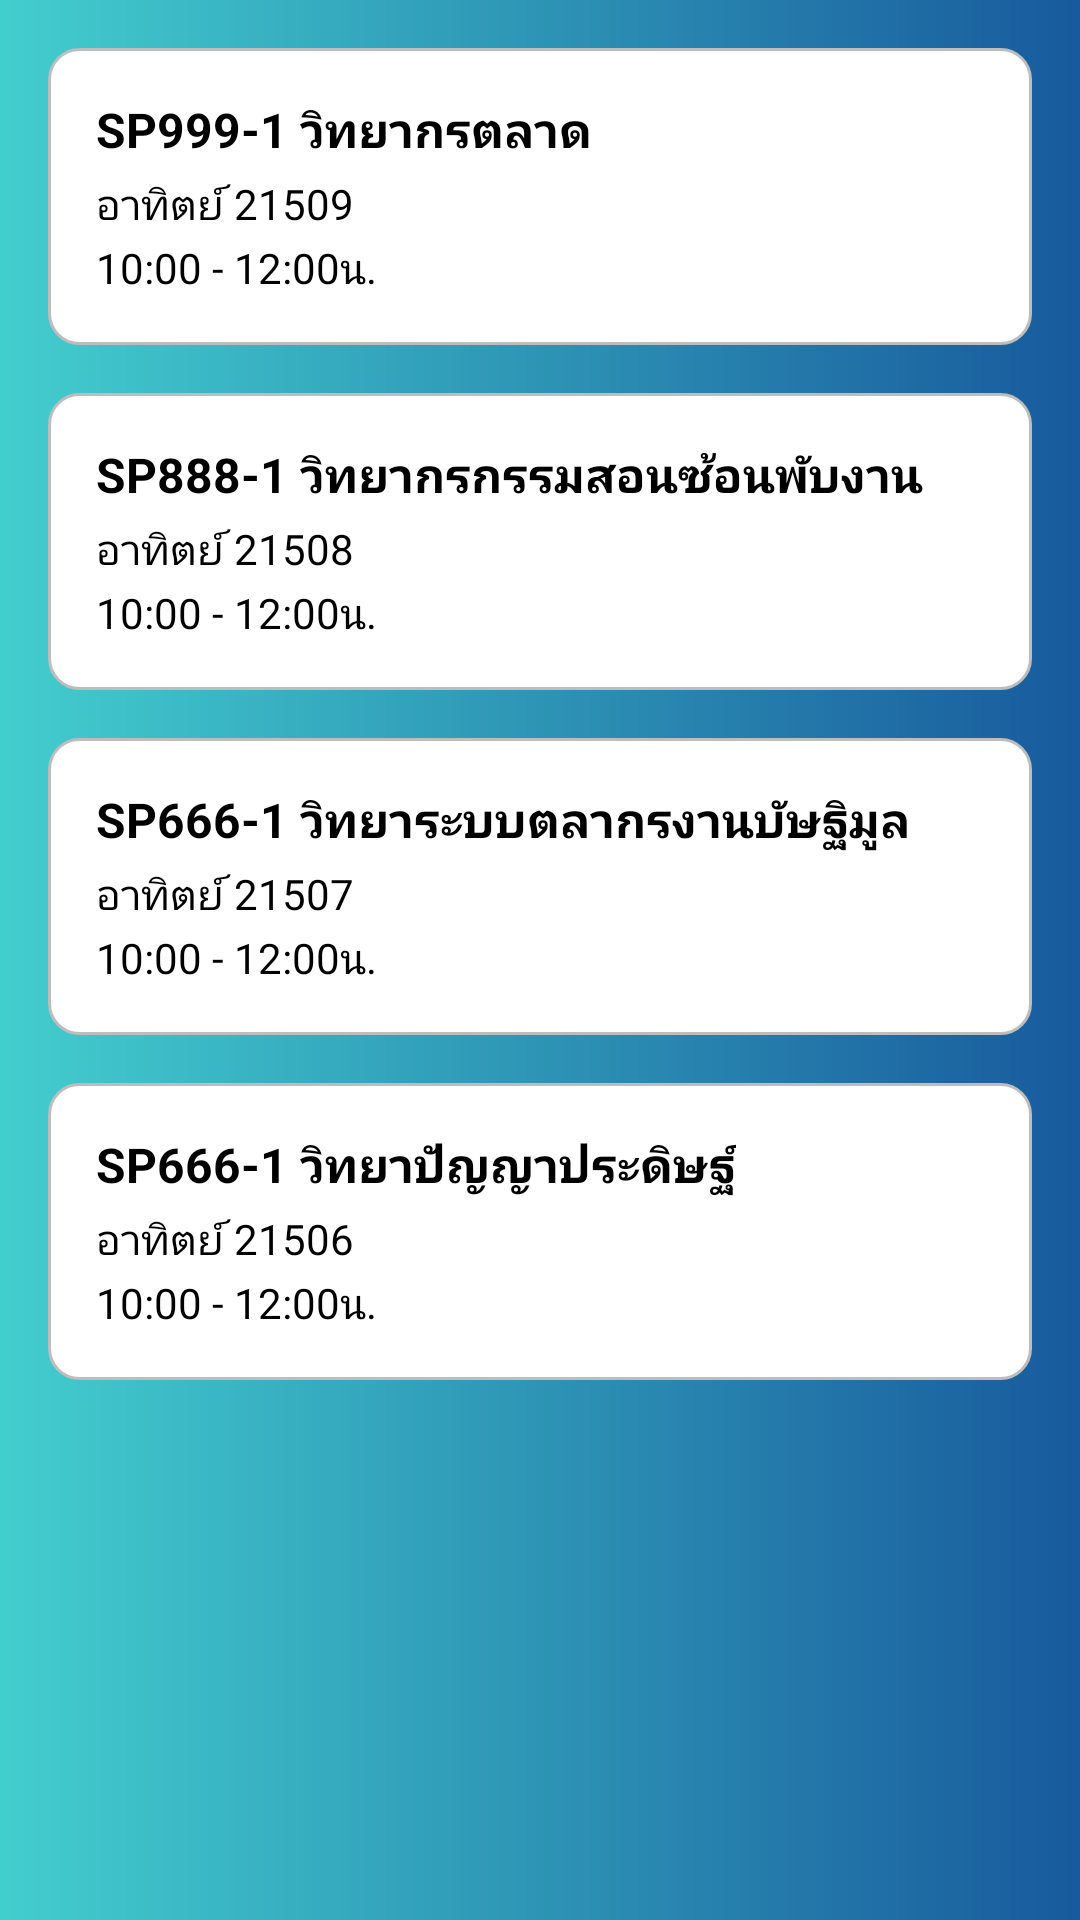

Reconstruct the res/layout file that produces this screen, plus the resources it refers to.
<!-- AndroidManifest.xml: application theme Theme.FacecheckApp -->
<!-- res/layout/activity_subjects.xml -->
<?xml version="1.0" encoding="utf-8"?>
<LinearLayout xmlns:android="http://schemas.android.com/apk/res/android"
    xmlns:tools="http://schemas.android.com/tools"
    android:layout_width="match_parent"
    android:layout_height="match_parent"
    android:orientation="vertical"
    android:background="@drawable/bg_gradient">

    
    <ScrollView
        android:layout_width="match_parent"
        android:layout_height="match_parent"
        android:padding="16dp">

        <LinearLayout
            android:id="@+id/bookingListContainer"
            android:layout_width="match_parent"
            android:layout_height="wrap_content"
            android:orientation="vertical">

            
            <LinearLayout
                android:id="@+id/bookingItem1"
                android:layout_width="match_parent"
                android:layout_height="wrap_content"
                android:layout_marginBottom="16dp"
                android:background="@drawable/input_box"
                android:orientation="vertical"
                android:padding="16dp"
                android:clickable="true"
                android:focusable="true"
                >

                <TextView
                    android:layout_width="wrap_content"
                    android:layout_height="wrap_content"
                    android:text="SP999-1 วิทยากรตลาด"
                    android:textColor="@color/black"
                    android:textSize="16sp"
                    android:textStyle="bold" />

                <TextView
                    android:layout_width="wrap_content"
                    android:layout_height="wrap_content"
                    android:layout_marginTop="4dp"
                    android:text="อาทิตย์ 21509"
                    android:textColor="@color/black"
                    android:textSize="14sp" />

                <TextView
                    android:layout_width="wrap_content"
                    android:layout_height="wrap_content"
                    android:layout_marginTop="2dp"
                    android:text="10:00 - 12:00น."
                    android:textColor="@color/black"
                    android:textSize="14sp" />

            </LinearLayout>

            
            <LinearLayout
                android:id="@+id/bookingItem2"
                android:layout_width="match_parent"
                android:layout_height="wrap_content"
                android:layout_marginBottom="16dp"
                android:background="@drawable/input_box"
                android:orientation="vertical"
                android:padding="16dp"
                android:clickable="true"
                android:focusable="true">

                <TextView
                    android:layout_width="wrap_content"
                    android:layout_height="wrap_content"
                    android:text="SP888-1 วิทยากรกรรมสอนซ้อนพับงาน"
                    android:textColor="@color/black"
                    android:textSize="16sp"
                    android:textStyle="bold" />

                <TextView
                    android:layout_width="wrap_content"
                    android:layout_height="wrap_content"
                    android:layout_marginTop="4dp"
                    android:text="อาทิตย์ 21508"
                    android:textColor="@color/black"
                    android:textSize="14sp" />

                <TextView
                    android:layout_width="wrap_content"
                    android:layout_height="wrap_content"
                    android:layout_marginTop="2dp"
                    android:text="10:00 - 12:00น."
                    android:textColor="@color/black"
                    android:textSize="14sp" />

            </LinearLayout>

            
            <LinearLayout
                android:id="@+id/bookingItem3"
                android:layout_width="match_parent"
                android:layout_height="wrap_content"
                android:layout_marginBottom="16dp"
                android:background="@drawable/input_box"
                android:orientation="vertical"
                android:padding="16dp"
                android:clickable="true"
                android:focusable="true">

                <TextView
                    android:layout_width="wrap_content"
                    android:layout_height="wrap_content"
                    android:text="SP666-1 วิทยาระบบตลากรงานบัษฐิมูล"
                    android:textColor="@color/black"
                    android:textSize="16sp"
                    android:textStyle="bold" />

                <TextView
                    android:layout_width="wrap_content"
                    android:layout_height="wrap_content"
                    android:layout_marginTop="4dp"
                    android:text="อาทิตย์ 21507"
                    android:textColor="@color/black"
                    android:textSize="14sp" />

                <TextView
                    android:layout_width="wrap_content"
                    android:layout_height="wrap_content"
                    android:layout_marginTop="2dp"
                    android:text="10:00 - 12:00น."
                    android:textColor="@color/black"
                    android:textSize="14sp" />

            </LinearLayout>

            
            <LinearLayout
                android:id="@+id/bookingItem4"
                android:layout_width="match_parent"
                android:layout_height="wrap_content"
                android:layout_marginBottom="16dp"
                android:background="@drawable/input_box"
                android:orientation="vertical"
                android:padding="16dp"
                android:clickable="true"
                android:focusable="true">

                <TextView
                    android:layout_width="wrap_content"
                    android:layout_height="wrap_content"
                    android:text="SP666-1 วิทยาปัญญาประดิษฐ์"
                    android:textColor="@color/black"
                    android:textSize="16sp"
                    android:textStyle="bold" />

                <TextView
                    android:layout_width="wrap_content"
                    android:layout_height="wrap_content"
                    android:layout_marginTop="4dp"
                    android:text="อาทิตย์ 21506"
                    android:textColor="@color/black"
                    android:textSize="14sp" />

                <TextView
                    android:layout_width="wrap_content"
                    android:layout_height="wrap_content"
                    android:layout_marginTop="2dp"
                    android:text="10:00 - 12:00น."
                    android:textColor="@color/black"
                    android:textSize="14sp" />

            </LinearLayout>

        </LinearLayout>
    </ScrollView>

</LinearLayout>
<!-- resources referenced by this layout -->
<resources>
  <color name="black">#FF000000</color>
  <!-- drawable bg_gradient (drawable) -->
  <?xml version="1.0" encoding="utf-8"?>
  <shape xmlns:android="http://schemas.android.com/apk/res/android"
      android:shape="rectangle">
      <gradient
          android:type="linear"
          android:startColor="#43CECE"
          android:endColor="#185A9D"
          android:angle="0" />
  </shape>
  <!-- drawable input_box (drawable) -->
  <shape xmlns:android="http://schemas.android.com/apk/res/android">
      <solid android:color="@android:color/white" />
      <stroke android:color="#BDBDBD" android:width="1dp" />
      <corners android:radius="10dp" />
  </shape>
  <style name="Theme.FacecheckApp" parent="Base.Theme.FacecheckApp" />
  <style name="Base.Theme.FacecheckApp" parent="Theme.Material3.DayNight.NoActionBar">
          
          
      </style>
</resources>
